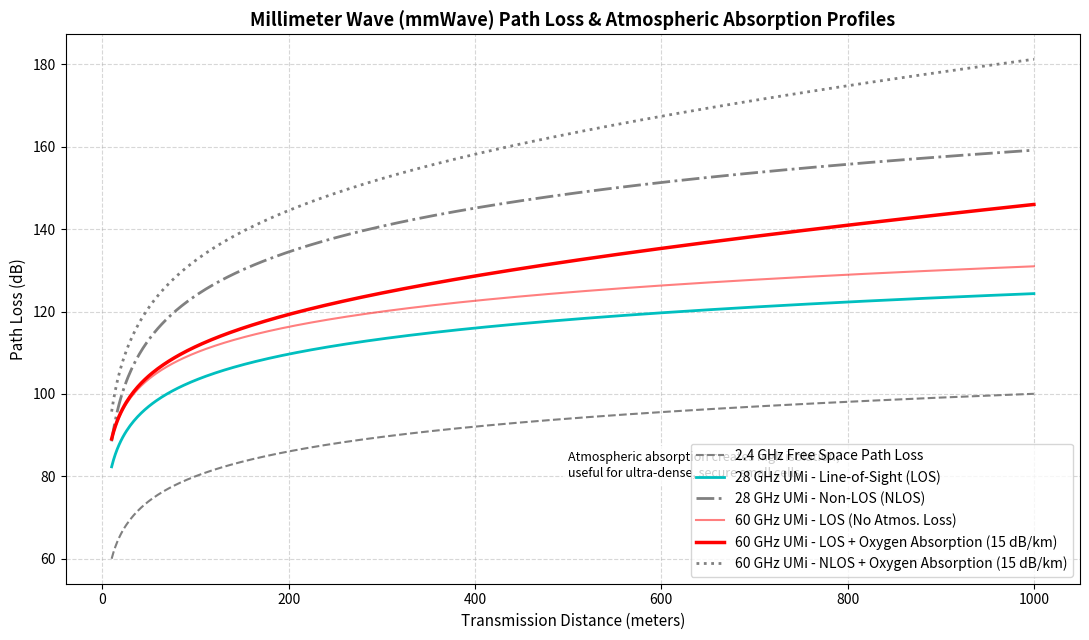

The script that saved this image:
"""Millimeter Wave (mmWave) Propagation Characteristics.

Simulates path loss models for mmWave bands (28 GHz and 60 GHz) compared to
sub-6 GHz (2.4 GHz) in Urban Micro (UMi) environments (LOS and NLOS),
including atmospheric and oxygen absorption at 60 GHz.
"""

import numpy as np
import matplotlib.pyplot as plt


def free_space_path_loss(d, f_hz):
    """Calculate Free Space Path Loss in dB."""
    c = 3e8
    return 20 * np.log10(d) + 20 * np.log10(f_hz) + 20 * np.log10(4 * np.pi / c)


def irt_path_loss_3gpp(d, f_ghz, scenario="UMi_LOS"):
    """Calculate 3GPP TR 38.901 Path Loss in dB for Urban Micro (UMi).

    Valid for 0.5 GHz < f < 100 GHz.
    """
    if scenario == "UMi_LOS":
        # PL_UMi-LOS = 32.4 + 21*log10(d) + 20*log10(fc)
        pl = 32.4 + 21 * np.log10(d) + 20 * np.log10(f_ghz)
    elif scenario == "UMi_NLOS":
        # PL_UMi-NLOS = 22.4 + 35.3*log10(d) + 21.3*log10(fc)
        pl_los = 32.4 + 21 * np.log10(d) + 20 * np.log10(f_ghz)
        pl_nlos = 22.4 + 35.3 * np.log10(d) + 21.3 * np.log10(f_ghz)
        pl = np.maximum(pl_los, pl_nlos)
    else:
        raise ValueError("Unknown scenario")
    return pl


def main():
    distances = np.linspace(10, 1000, 500)  # 10m to 1km

    # Frequencies
    f_2_4 = 2.4e9
    f_28 = 28.0  # GHz
    f_60 = 60.0  # GHz

    # Path Loss calculations
    pl_2_4_fspl = free_space_path_loss(distances, f_2_4)
    pl_28_los = irt_path_loss_3gpp(distances, f_28, "UMi_LOS")
    pl_28_nlos = irt_path_loss_3gpp(distances, f_28, "UMi_NLOS")
    pl_60_los = irt_path_loss_3gpp(distances, f_60, "UMi_LOS")
    pl_60_nlos = irt_path_loss_3gpp(distances, f_60, "UMi_NLOS")

    # Add atmospheric attenuation (Oxygen absorption)
    # At 60 GHz, oxygen absorption is peak (~15 dB/km)
    # At 28 GHz, absorption is much lower (~0.06 dB/km)
    att_coeff_60 = 15.0 / 1000.0  # dB/meter
    att_coeff_28 = 0.06 / 1000.0  # dB/meter

    pl_60_los_att = pl_60_los + att_coeff_60 * distances
    pl_60_nlos_att = pl_60_nlos + att_coeff_60 * distances
    pl_28_los_att = pl_28_los + att_coeff_28 * distances

    # Plot results
    plt.figure(figsize=(11, 6.5))

    # Sub-6 GHz reference
    plt.plot(distances, pl_2_4_fspl, "--", label="2.4 GHz Free Space Path Loss", color="gray", linewidth=1.5)

    # 28 GHz (FR2 mmWave)
    plt.plot(distances, pl_28_los, label="28 GHz UMi - Line-of-Sight (LOS)", color="c", linewidth=2)
    plt.plot(distances, pl_28_nlos, label="28 GHz UMi - Non-LOS (NLOS)", color="gray", linewidth=2, linestyle="-.")

    # 60 GHz (unlicensed mmWave with high oxygen absorption)
    plt.plot(distances, pl_60_los, label="60 GHz UMi - LOS (No Atmos. Loss)", color="r", linewidth=1.5, alpha=0.5)
    plt.plot(distances, pl_60_los_att, label="60 GHz UMi - LOS + Oxygen Absorption (15 dB/km)", color="r", linewidth=2.5)
    plt.plot(distances, pl_60_nlos_att, label="60 GHz UMi - NLOS + Oxygen Absorption (15 dB/km)", color="gray", linewidth=2, linestyle=":")

    plt.title("Millimeter Wave (mmWave) Path Loss & Atmospheric Absorption Profiles", fontsize=13, fontweight="bold")
    plt.xlabel("Transmission Distance (meters)", fontsize=11)
    plt.ylabel("Path Loss (dB)", fontsize=11)
    plt.grid(True, which="both", linestyle="--", alpha=0.5)
    plt.legend(fontsize=10, loc="lower right")

    # Add text annotation about 60 GHz oxygen absorption
    plt.text(500, 80, "Atmospheric absorption creates high isolation,\nuseful for ultra-dense, secure small cells.",
             bbox=dict(facecolor="white", alpha=0.8, edgecolor="w"), fontsize=9)

    plt.tight_layout()
    plt.show()

    # Print comparative table
    print("=== Path Loss comparison at specific distances ===")
    print(f"{'Distance':<10} | {'2.4 GHz FSPL':<15} | {'28 GHz LOS':<15} | {'28 GHz NLOS':<15} | {'60 GHz LOS+O2':<15} | {'60 GHz NLOS+O2':<15}")
    print("-" * 95)
    for dist in [50, 100, 200, 500, 1000]:
        pl_2_4 = free_space_path_loss(dist, f_2_4)
        pl_28_l = irt_path_loss_3gpp(dist, f_28, "UMi_LOS") + att_coeff_28 * dist
        pl_28_nl = irt_path_loss_3gpp(dist, f_28, "UMi_NLOS") + att_coeff_28 * dist
        pl_60_l = irt_path_loss_3gpp(dist, f_60, "UMi_LOS") + att_coeff_60 * dist
        pl_60_nl = irt_path_loss_3gpp(dist, f_60, "UMi_NLOS") + att_coeff_60 * dist
        print(f"{dist:<9}m | {pl_2_4:<13.2f} dB | {pl_28_l:<13.2f} dB | {pl_28_nl:<13.2f} dB | {pl_60_l:<13.2f} dB | {pl_60_nl:<13.2f} dB")


if __name__ == "__main__":
    main()
